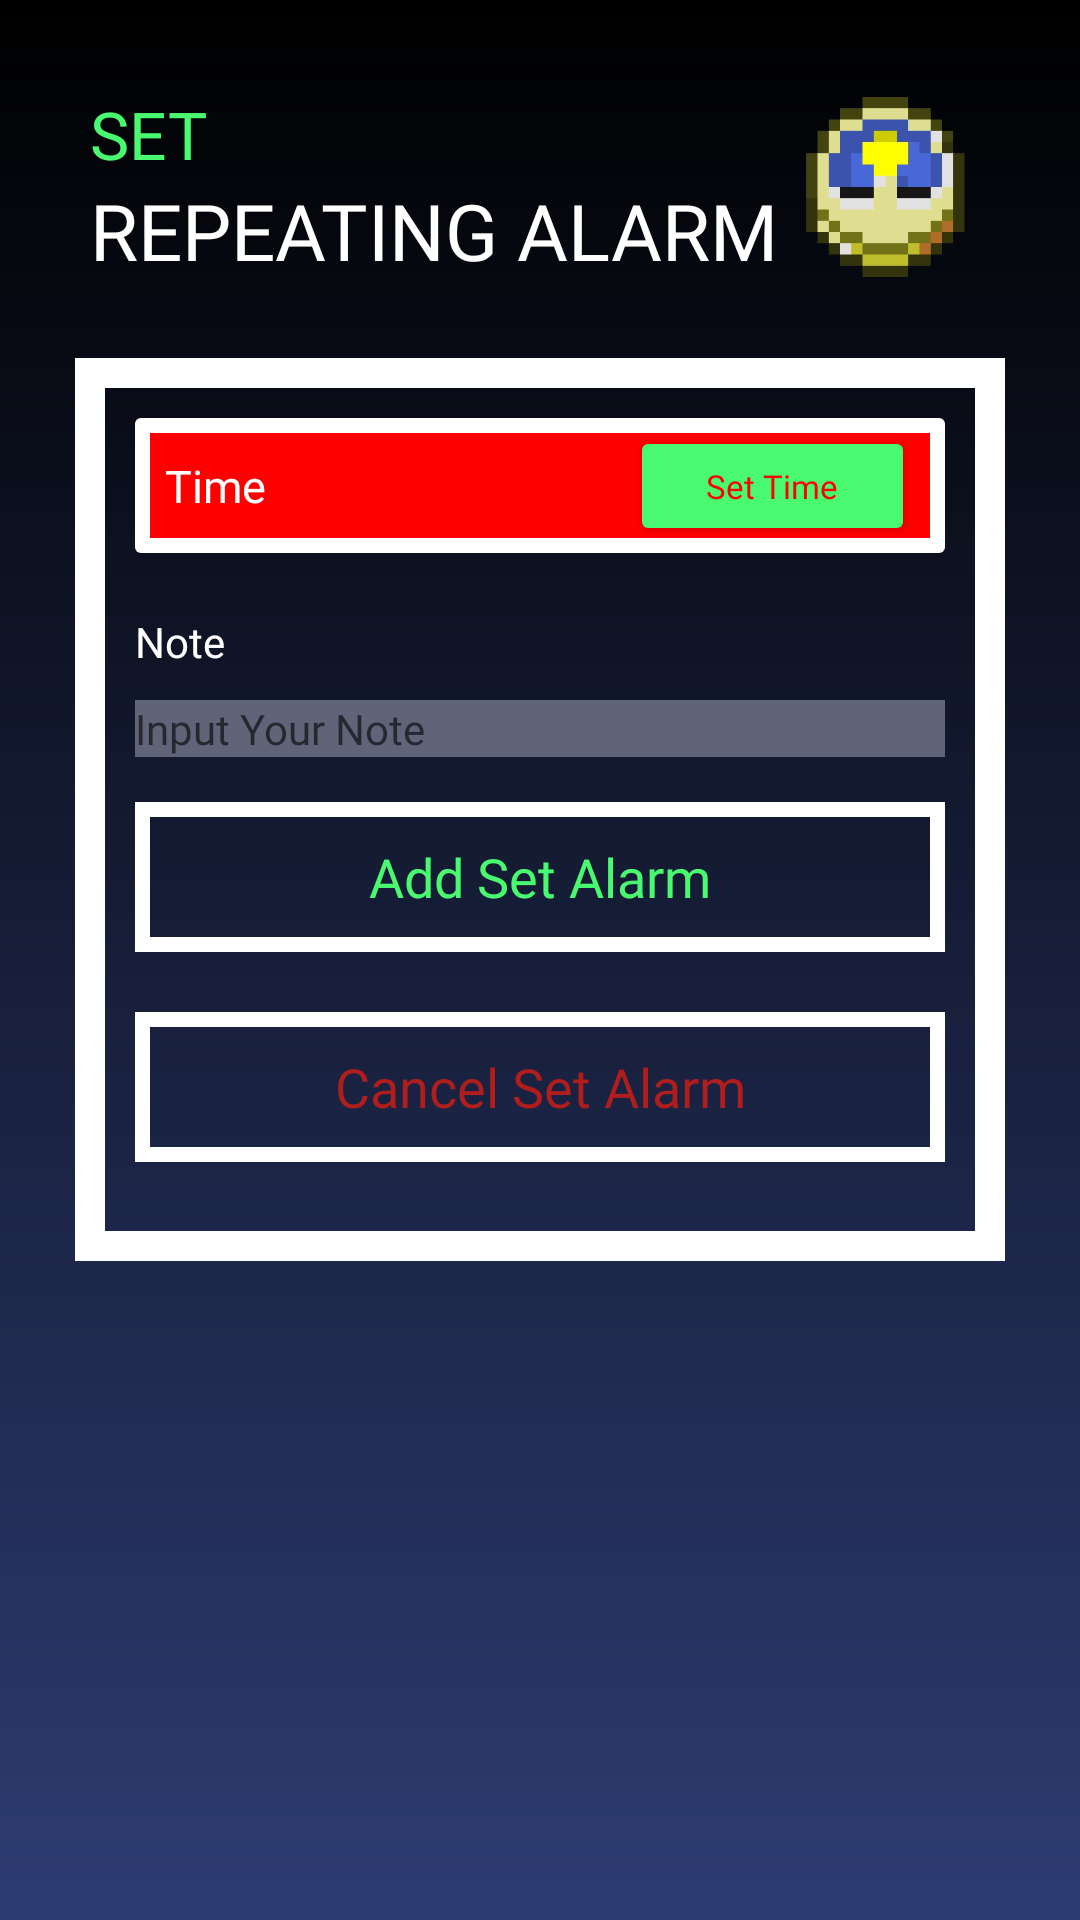

Here is an Android app screen rendered from its layout file. Give the layout XML and the strings, colors and styles it references.
<!-- AndroidManifest.xml: application theme Theme.The_Alarm -->
<!-- res/layout/activity_repeating_alarm.xml -->
<androidx.constraintlayout.widget.ConstraintLayout xmlns:android="http://schemas.android.com/apk/res/android"
xmlns:app="http://schemas.android.com/apk/res-auto"
xmlns:tools="http://schemas.android.com/tools"
android:layout_width="match_parent"
android:layout_height="match_parent"
android:background="@drawable/bg_gradient"
tools:context=".RepeatingAlarmActivity">
<androidx.constraintlayout.widget.ConstraintLayout
    android:id="@+id/view_tittle_repeating"
    android:layout_width="match_parent"
    android:layout_height="wrap_content"
    android:layout_margin="30dp"
    app:layout_constraintEnd_toEndOf="parent"
    app:layout_constraintStart_toStartOf="parent"
    app:layout_constraintTop_toTopOf="parent">

    <TextView
        android:id="@+id/tv_set4"
        android:layout_width="wrap_content"
        android:layout_height="wrap_content"
        android:fontFamily="@font/minecraft"
        android:text="@string/txt_set"
        android:textColor="@color/green"
        android:textSize="22sp"
        app:layout_constraintStart_toStartOf="parent"
        app:layout_constraintTop_toTopOf="parent" />

    <TextView
        android:id="@+id/tv_repeating_alarm_title"
        android:layout_width="wrap_content"
        android:layout_height="wrap_content"
        android:fontFamily="@font/minecraft"
        android:text="@string/txt_repeating_alarm"
        android:textColor="@color/white"
        android:textSize="26sp"
        app:layout_constraintBottom_toBottomOf="parent"
        app:layout_constraintStart_toStartOf="parent"
        app:layout_constraintTop_toBottomOf="@id/tv_set4" />

    <ImageView
        android:id="@+id/imageView"
        android:layout_width="@dimen/_70dp"
        android:layout_height="@dimen/_60dp"
        android:src="@drawable/clock"
        app:layout_constraintBottom_toBottomOf="parent"
        app:layout_constraintEnd_toEndOf="parent"
        app:layout_constraintTop_toTopOf="parent" />
</androidx.constraintlayout.widget.ConstraintLayout>

<androidx.constraintlayout.widget.ConstraintLayout
    android:id="@+id/view_content_repeating"
    app:layout_constraintTop_toBottomOf="@id/view_tittle_repeating"
    android:layout_width="match_parent"
    android:layout_height="301dp"
    android:layout_margin="25dp"
    android:padding="20dp"
    android:background="@drawable/background_stroke_white">

    <androidx.cardview.widget.CardView
        android:id="@+id/card_time_repeating"
        android:layout_width="match_parent"
        android:layout_height="45dp"
        app:cardBackgroundColor="@color/black"
        app:layout_constraintEnd_toEndOf="parent"
        app:layout_constraintStart_toStartOf="parent"
        app:layout_constraintTop_toTopOf="parent">

        <androidx.constraintlayout.widget.ConstraintLayout
            android:id="@+id/view_set_time_repeating"
            android:layout_width="match_parent"
            android:layout_height="match_parent"
            android:background="@drawable/background_stroke_white2">

            <TextView
                android:id="@+id/tv_repeating_time"
                android:layout_width="wrap_content"
                android:layout_height="wrap_content"
                android:text="@string/txt_time"
                android:textColor="@color/white"
                android:fontFamily="@font/minecraft"
                android:textSize="15sp"
                android:layout_marginStart="10dp"
                app:layout_constraintTop_toTopOf="parent"
                app:layout_constraintBottom_toBottomOf="parent"
                app:layout_constraintStart_toStartOf="parent"/>

            <Button
                android:id="@+id/btn_set_time_repeating"
                android:layout_width="95dp"
                android:layout_height="40dp"
                android:layout_marginEnd="10dp"
                android:textSize="@dimen/_11sp"
                android:text="@string/txt_set_time"
                android:textColor="@color/black"
                android:backgroundTint="@color/green"
                android:fontFamily="@font/minecraft"
                android:textAllCaps="false"
                app:layout_constraintTop_toTopOf="parent"
                app:layout_constraintEnd_toEndOf="parent"
                app:layout_constraintBottom_toBottomOf="parent"/>

        </androidx.constraintlayout.widget.ConstraintLayout>

    </androidx.cardview.widget.CardView>

    <TextView
        android:id="@+id/tv_note_repeating"
        android:layout_width="match_parent"
        android:layout_height="wrap_content"
        android:fontFamily="@font/minecraft"
        android:text="@string/txt_note"
        android:textColor="@color/white"
        android:textSize="14sp"
        android:layout_marginTop="20dp"
        app:layout_constraintEnd_toEndOf="parent"
        app:layout_constraintStart_toStartOf="parent"
        app:layout_constraintTop_toBottomOf="@id/card_time_repeating"/>

    <EditText
        android:id="@+id/et_note_repeating"
        android:layout_width="match_parent"
        android:layout_height="wrap_content"
        android:background="#5F6479"
        android:fontFamily="@font/minecraft"
        android:textColor="@color/white"
        android:textSize="14sp"
        android:hint="@string/txt_input_note"
        android:layout_marginTop="@dimen/_10dp"
        app:layout_constraintEnd_toEndOf="parent"
        app:layout_constraintStart_toStartOf="parent"
        app:layout_constraintTop_toBottomOf="@id/tv_note_repeating"/>

    <androidx.appcompat.widget.AppCompatButton
        android:layout_width="match_parent"
        android:layout_height="50dp"
        android:layout_marginTop="15dp"
        android:background="@drawable/background_stroke_white2"
        android:text="@string/txt_add_set_alarm"
        android:textColor="@color/green"
        android:textAllCaps="false"
        android:fontFamily="@font/minecraft"
        android:textSize="18sp"
        app:layout_constraintEnd_toEndOf="parent"
        app:layout_constraintStart_toStartOf="parent"
        app:layout_constraintTop_toBottomOf="@id/et_note_repeating"
        android:id="@+id/btn_add_set_repeating_alarm"/>

    <androidx.appcompat.widget.AppCompatButton
        android:layout_width="match_parent"
        android:layout_height="50dp"
        android:layout_marginTop="20dp"
        android:text="@string/txt_cancel_set_alarm"
        android:textAllCaps="false"
        android:textSize="18sp"
        android:textColor="#AF1D1D"
        android:fontFamily="@font/minecraft"
        android:background="@drawable/background_stroke_white2"
        app:layout_constraintEnd_toEndOf="parent"
        app:layout_constraintStart_toStartOf="parent"
        app:layout_constraintTop_toBottomOf="@id/btn_add_set_repeating_alarm"/>



</androidx.constraintlayout.widget.ConstraintLayout>

</androidx.constraintlayout.widget.ConstraintLayout>
<!-- resources referenced by this layout -->
<resources>
  <color name="black">#FF0000</color>
  <color name="green">#49F96F</color>
  <color name="white">#FFFFFF</color>
  <dimen name="_10dp">10dp</dimen>
  <dimen name="_11sp">11sp</dimen>
  <dimen name="_60dp">60dp</dimen>
  <dimen name="_70dp">70dp</dimen>
  <!-- drawable background_stroke_white (drawable) -->
  <?xml version="1.0" encoding="utf-8"?>
  <shape xmlns:android="http://schemas.android.com/apk/res/android">
      <solid android:color="@android:color/transparent"/>
      <stroke android:color="@color/white" />
      <stroke android:width="@dimen/_10dp"/>
  </shape>
  <!-- drawable background_stroke_white2 (drawable) -->
  <?xml version="1.0" encoding="utf-8"?>
  <shape xmlns:android="http://schemas.android.com/apk/res/android">
      <solid android:color="@android:color/transparent"/>
      <stroke android:color="@color/white" />
      <stroke android:width="@dimen/_5dp"/>
  </shape>
  <!-- drawable bg_gradient (drawable) -->
  <?xml version="1.0" encoding="utf-8"?>
  <shape xmlns:android="http://schemas.android.com/apk/res/android">
      <gradient
          android:angle="90"
          android:endColor="#000000"
          android:startColor="#2D3C72"
          android:type="linear"/>
  </shape>
  <!-- drawable clock: png bitmap (drawable, 1676 bytes) -->
  <string name="txt_add_set_alarm">Add Set Alarm</string>
  <string name="txt_cancel_set_alarm">Cancel Set Alarm</string>
  <string name="txt_input_note">Input Your Note</string>
  <string name="txt_note">Note</string>
  <string name="txt_repeating_alarm">REPEATING ALARM</string>
  <string name="txt_set">SET</string>
  <string name="txt_set_time">Set Time</string>
  <string name="txt_time">Time</string>
  <style name="Theme.The_Alarm" parent="Theme.MaterialComponents.DayNight.NoActionBar">
          
          <item name="colorPrimary">@color/purple_500</item>
          <item name="colorPrimaryVariant">@color/purple_700</item>
          <item name="colorOnPrimary">@color/white</item>
          
          <item name="colorSecondary">@color/teal_200</item>
          <item name="colorSecondaryVariant">@color/teal_700</item>
          <item name="colorOnSecondary">@color/black</item>
          
          <item name="android:statusBarColor" tools:targetApi="l">?attr/colorPrimaryVariant</item>
          
      </style>
  <dimen name="_5dp">5dp</dimen>
  <color name="purple_500">#FF6200EE</color>
  <color name="purple_700">#FF3700B3</color>
  <color name="teal_200">#FF03DAC5</color>
  <color name="teal_700">#FF018786</color>
</resources>
